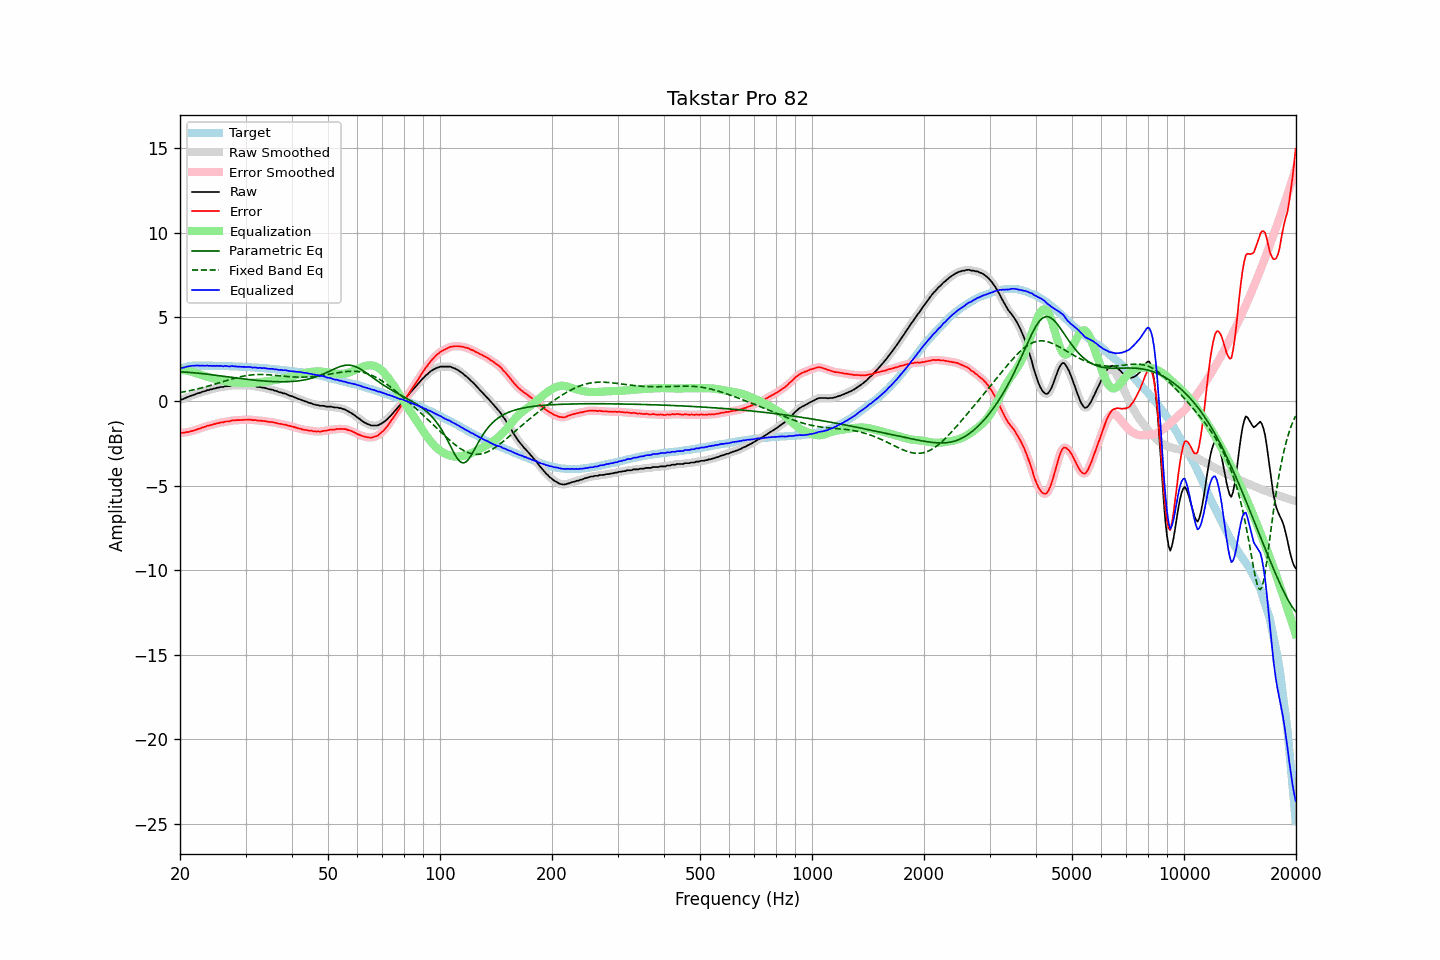

Data behind this chart, as committed beside it:
frequency, raw, error, smoothed, error_smoothed, equalization, parametric_eq, fixed_band_eq, equalized_raw, equalized_smoothed, target
20.00, 0.08, -1.86, 0.08, -1.86, 1.87, 1.75, 0.53, 1.95, 1.95, 1.94
20.20, 0.11, -1.86, 0.11, -1.86, 1.86, 1.75, 0.54, 1.97, 1.97, 1.97
20.40, 0.14, -1.86, 0.15, -1.85, 1.85, 1.74, 0.56, 1.99, 2.00, 2.00
20.61, 0.18, -1.84, 0.18, -1.84, 1.84, 1.74, 0.58, 2.02, 2.02, 2.02
20.81, 0.23, -1.82, 0.22, -1.83, 1.82, 1.73, 0.60, 2.06, 2.05, 2.05
21.02, 0.26, -1.82, 0.27, -1.81, 1.81, 1.72, 0.62, 2.07, 2.07, 2.08
21.23, 0.30, -1.79, 0.30, -1.79, 1.79, 1.72, 0.64, 2.09, 2.09, 2.09
21.44, 0.34, -1.76, 0.34, -1.77, 1.76, 1.71, 0.66, 2.11, 2.10, 2.10
21.66, 0.37, -1.74, 0.37, -1.74, 1.74, 1.70, 0.68, 2.11, 2.11, 2.11
21.87, 0.40, -1.71, 0.41, -1.71, 1.71, 1.69, 0.70, 2.11, 2.12, 2.11
22.09, 0.44, -1.68, 0.44, -1.68, 1.68, 1.68, 0.72, 2.12, 2.12, 2.12
22.31, 0.48, -1.64, 0.47, -1.65, 1.65, 1.67, 0.74, 2.13, 2.12, 2.12
22.54, 0.50, -1.62, 0.51, -1.61, 1.61, 1.66, 0.77, 2.12, 2.12, 2.12
22.76, 0.53, -1.59, 0.54, -1.58, 1.58, 1.65, 0.79, 2.11, 2.12, 2.12
22.99, 0.57, -1.54, 0.56, -1.55, 1.55, 1.64, 0.82, 2.12, 2.11, 2.11
23.22, 0.59, -1.52, 0.60, -1.51, 1.52, 1.63, 0.84, 2.11, 2.12, 2.11
23.45, 0.62, -1.49, 0.63, -1.48, 1.49, 1.62, 0.87, 2.11, 2.12, 2.11
23.69, 0.67, -1.44, 0.66, -1.45, 1.46, 1.61, 0.89, 2.13, 2.12, 2.11
23.92, 0.67, -1.44, 0.68, -1.43, 1.43, 1.60, 0.92, 2.10, 2.11, 2.11
24.16, 0.71, -1.40, 0.71, -1.40, 1.40, 1.59, 0.95, 2.11, 2.11, 2.11
24.40, 0.72, -1.39, 0.73, -1.38, 1.38, 1.58, 0.98, 2.10, 2.10, 2.11
24.65, 0.76, -1.34, 0.75, -1.35, 1.35, 1.56, 1.00, 2.11, 2.10, 2.10
24.89, 0.76, -1.34, 0.77, -1.33, 1.33, 1.55, 1.03, 2.09, 2.10, 2.10
25.14, 0.81, -1.29, 0.80, -1.30, 1.30, 1.54, 1.06, 2.12, 2.10, 2.10
25.39, 0.81, -1.29, 0.82, -1.28, 1.28, 1.53, 1.09, 2.09, 2.10, 2.10
25.65, 0.85, -1.25, 0.84, -1.26, 1.26, 1.51, 1.12, 2.11, 2.10, 2.10
25.91, 0.85, -1.24, 0.85, -1.24, 1.24, 1.50, 1.15, 2.09, 2.10, 2.09
26.16, 0.85, -1.24, 0.87, -1.22, 1.22, 1.49, 1.18, 2.08, 2.10, 2.09
26.43, 0.90, -1.19, 0.89, -1.21, 1.21, 1.48, 1.21, 2.11, 2.09, 2.09
26.69, 0.90, -1.19, 0.90, -1.20, 1.19, 1.46, 1.24, 2.09, 2.08, 2.09
26.96, 0.90, -1.19, 0.91, -1.18, 1.17, 1.45, 1.27, 2.08, 2.08, 2.09
27.23, 0.90, -1.18, 0.92, -1.17, 1.16, 1.44, 1.29, 2.06, 2.08, 2.08
27.50, 0.95, -1.13, 0.94, -1.14, 1.15, 1.43, 1.32, 2.10, 2.08, 2.08
27.77, 0.95, -1.12, 0.95, -1.12, 1.13, 1.41, 1.35, 2.09, 2.08, 2.07
28.05, 0.95, -1.12, 0.96, -1.11, 1.12, 1.40, 1.38, 2.08, 2.08, 2.07
28.33, 0.95, -1.11, 0.95, -1.11, 1.11, 1.39, 1.40, 2.07, 2.07, 2.06
28.62, 0.95, -1.11, 0.95, -1.11, 1.11, 1.38, 1.42, 2.06, 2.06, 2.06
28.90, 0.95, -1.11, 0.95, -1.11, 1.10, 1.36, 1.45, 2.05, 2.05, 2.06
29.19, 0.95, -1.10, 0.95, -1.10, 1.10, 1.35, 1.47, 2.05, 2.05, 2.05
29.48, 0.95, -1.10, 0.95, -1.10, 1.09, 1.34, 1.49, 2.04, 2.04, 2.05
29.78, 0.95, -1.09, 0.95, -1.09, 1.09, 1.33, 1.51, 2.04, 2.04, 2.04
30.08, 0.95, -1.09, 0.95, -1.09, 1.09, 1.32, 1.52, 2.04, 2.04, 2.04
30.38, 0.95, -1.08, 0.96, -1.08, 1.09, 1.31, 1.54, 2.04, 2.04, 2.03
30.68, 0.95, -1.08, 0.95, -1.08, 1.09, 1.29, 1.55, 2.04, 2.03, 2.03
30.99, 0.94, -1.08, 0.93, -1.09, 1.09, 1.28, 1.56, 2.03, 2.02, 2.02
31.30, 0.90, -1.11, 0.92, -1.10, 1.10, 1.27, 1.57, 2.00, 2.02, 2.01
31.61, 0.90, -1.11, 0.90, -1.11, 1.10, 1.26, 1.58, 2.01, 2.01, 2.01
31.93, 0.90, -1.10, 0.88, -1.12, 1.11, 1.25, 1.59, 2.01, 2.00, 2.00
32.24, 0.86, -1.13, 0.88, -1.12, 1.12, 1.24, 1.59, 1.98, 2.00, 1.99
32.57, 0.85, -1.14, 0.86, -1.13, 1.13, 1.24, 1.59, 1.98, 1.99, 1.99
32.89, 0.85, -1.13, 0.84, -1.14, 1.14, 1.23, 1.59, 1.99, 1.98, 1.98
33.22, 0.81, -1.16, 0.83, -1.15, 1.15, 1.22, 1.59, 1.96, 1.98, 1.97
33.55, 0.81, -1.16, 0.81, -1.16, 1.16, 1.21, 1.59, 1.98, 1.97, 1.97
33.89, 0.79, -1.17, 0.79, -1.18, 1.17, 1.20, 1.59, 1.97, 1.96, 1.96
34.23, 0.76, -1.19, 0.76, -1.19, 1.19, 1.20, 1.58, 1.95, 1.95, 1.95
34.57, 0.73, -1.21, 0.74, -1.20, 1.20, 1.19, 1.58, 1.93, 1.94, 1.94
34.92, 0.71, -1.22, 0.72, -1.22, 1.21, 1.18, 1.57, 1.93, 1.93, 1.93
35.27, 0.70, -1.22, 0.69, -1.23, 1.23, 1.18, 1.56, 1.93, 1.92, 1.92
35.62, 0.67, -1.24, 0.67, -1.24, 1.25, 1.17, 1.55, 1.92, 1.92, 1.91
35.97, 0.63, -1.27, 0.64, -1.26, 1.26, 1.17, 1.54, 1.90, 1.91, 1.90
... 635 more rows
